The GitHub repository afifnasir/CNN-Star-Fruit-Disease-Image-Recognition contains a labelled image folder "dataset" with 2 categories: healthy fruit, unhealthy fruit. Examples follow, each with its label.

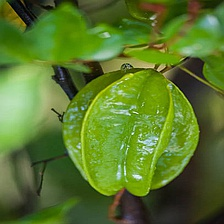
Label: healthy fruit

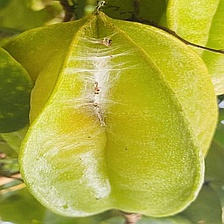
Label: unhealthy fruit

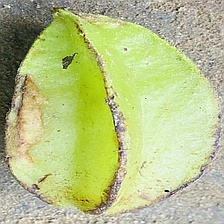
Label: unhealthy fruit

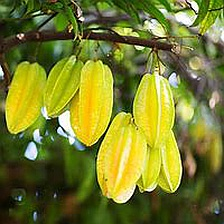
Label: healthy fruit

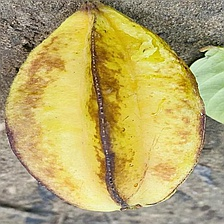
Label: unhealthy fruit

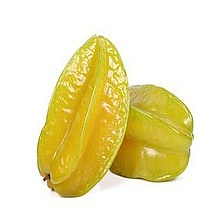
Label: healthy fruit
